Run: headless pygame with SDL's dummy video driver; simulated clock (each Clock.tick advances the game by its frame time, no real sleeping); random seed 0; keys injected as events and as key.get_pressed() state; no mouse input; restart key RETURN tapped at the start of phases 3 and 4.
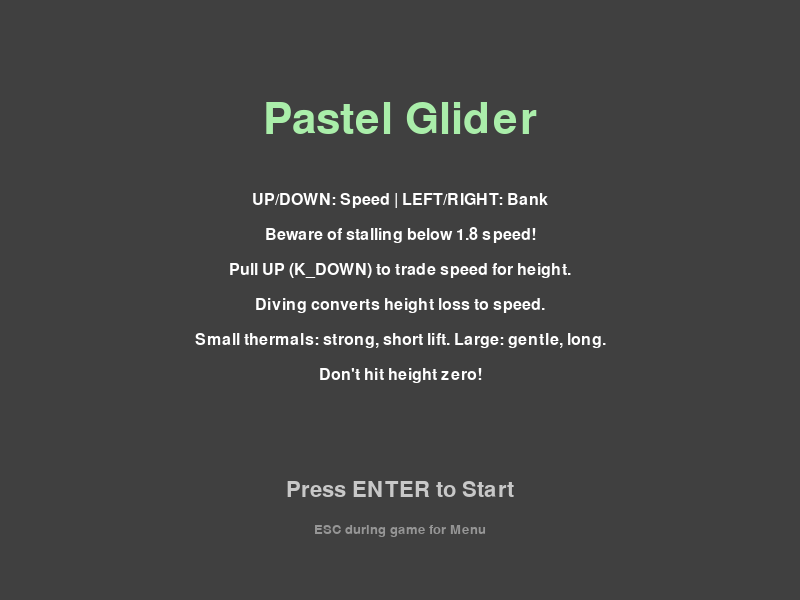
Frame 1 of 4 · flips 1–60 · no input
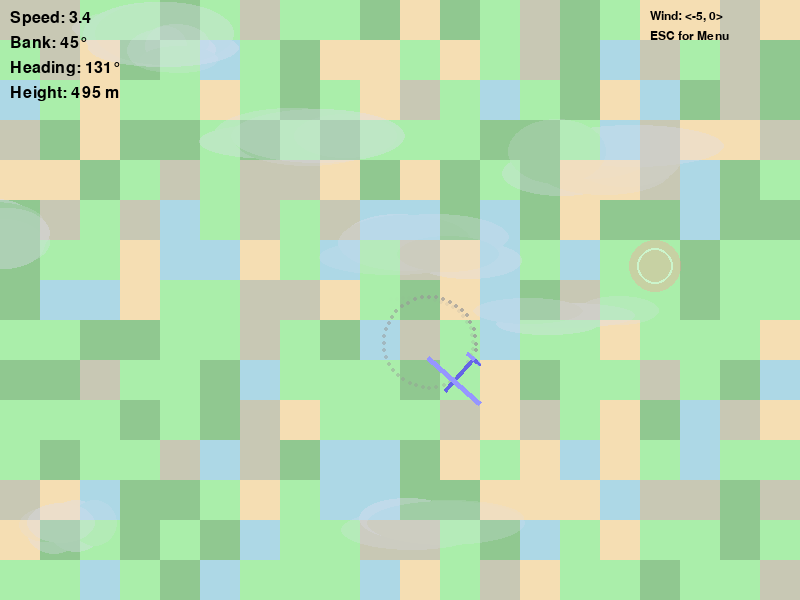
Frame 2 of 4 · flips 61–180 · tapped SPACE, RETURN · held RIGHT (→), D
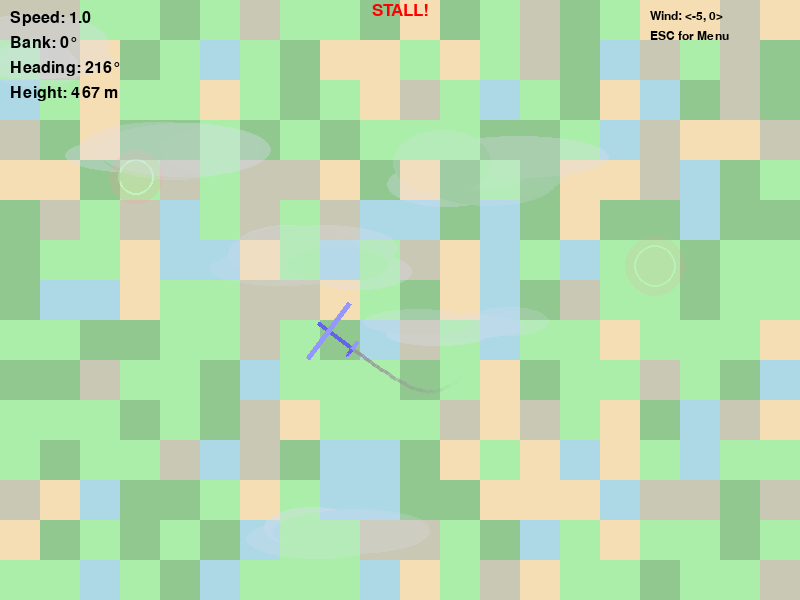
Frame 3 of 4 · flips 181–300 · tapped RETURN · held DOWN (↓), S
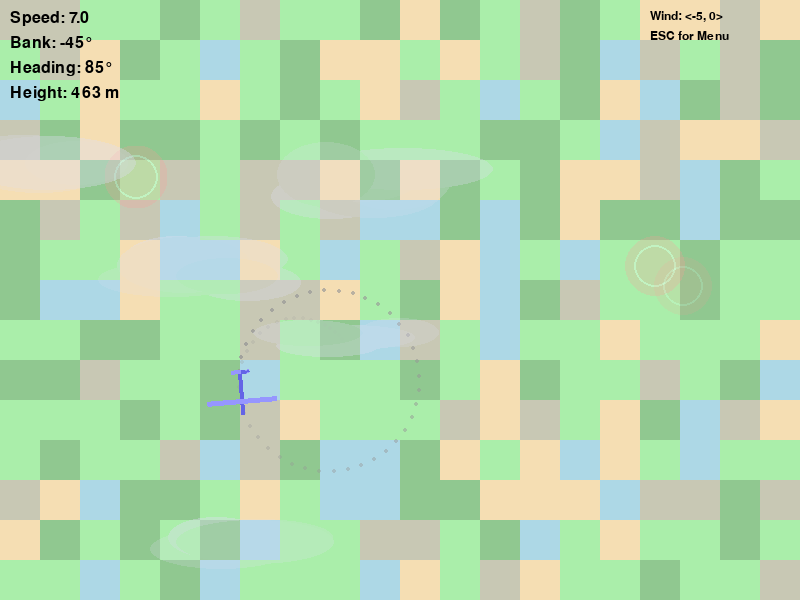
Frame 4 of 4 · flips 301–420 · tapped RETURN · held LEFT (←), A, UP (↑), W

The pygame program that drew these frames:

import pygame
import math
import random

# --- Constants ---
SCREEN_WIDTH = 800
SCREEN_HEIGHT = 600

# Glider Physics & Control
INITIAL_HEIGHT = 500
INITIAL_SPEED = 3
MIN_SPEED = 1.0
MAX_SPEED = 7
ACCELERATION = 0.12

STALL_SPEED = 1.8
STALL_SINK_PENALTY = 0.08

# Gravity and Lift
GRAVITY_BASE_PULL = 0.22
LIFT_PER_SPEED_UNIT = 0.03
MINIMUM_SINK_RATE = 0.04

# Energy Exchange Physics
DIVE_TO_SPEED_FACTOR = 0.08
ZOOM_CLIMB_FACTOR = 1.8

MAX_BANK_ANGLE = 45
BANK_RATE = 2
TURN_RATE_SCALAR = 0.1

# Contrail
CONTRAIL_LENGTH = 60
CONTRAIL_POINT_DELAY = 2

# Thermals
THERMAL_SPAWN_BASE_RATE = 90
MIN_THERMAL_RADIUS = 20
MAX_THERMAL_RADIUS = 50

# New Thermal Characteristics based on size
MIN_THERMAL_LIFESPAN = 400   # Lifespan of the smallest thermals (frames)
MAX_THERMAL_LIFESPAN = 1200  # Lifespan of the largest thermals (frames)
MIN_THERMAL_LIFT_POWER = 0.20 # Lift power of the largest thermals (gentle)
MAX_THERMAL_LIFT_POWER = 0.55 # Lift power of the smallest thermals (strong)


# Map
TILE_SIZE = 40
MAP_GRID_WIDTH = SCREEN_WIDTH // TILE_SIZE
MAP_GRID_HEIGHT = SCREEN_HEIGHT // TILE_SIZE

# Wind
WIND_SPEED_X = -0.5
WIND_SPEED_Y = 0.05

# Clouds
NUM_FOREGROUND_CLOUDS = 10
MIN_CLOUD_SPEED_FACTOR = 1.5
MAX_CLOUD_SPEED_FACTOR = 2.5
CLOUD_MIN_ALPHA = 40
CLOUD_MAX_ALPHA = 100

# --- Game States ---
STATE_START_SCREEN = 0
STATE_PLAYING = 1
STATE_GAME_OVER = 2

# --- Colors ---
BLACK = (0, 0, 0); WHITE = (255, 255, 255); DARK_GRAY = (64, 64, 64)
GRAY = (150, 150, 150); LIGHT_GRAY = (200, 200, 200); RED = (255, 0, 0)
CLOUD_COLOR = (220, 220, 240)

COLOR_WATER = (173, 216, 230); COLOR_PLAINS = (170, 238, 170)
COLOR_FOREST = (144, 200, 144); COLOR_MOUNTAIN_BASE = (200, 200, 180)
COLOR_SAND = (245, 222, 179)

GLIDER_BODY_COLOR = (100, 100, 230); GLIDER_WING_COLOR = (150, 150, 255)

THERMAL_COLOR_PRIMARY_TUPLE = (255, 150, 150); THERMAL_COLOR_ACCENT_TUPLE = (255, 255, 255)
THERMAL_BASE_ALPHA = 100; THERMAL_ACCENT_ALPHA = 120

# --- Land Types ---
class LandType:
    WATER = 0; PLAINS = 1; FOREST = 2; MOUNTAIN_BASE = 3; SAND = 4

LAND_TYPE_COLORS = {
    LandType.WATER: COLOR_WATER, LandType.PLAINS: COLOR_PLAINS,
    LandType.FOREST: COLOR_FOREST, LandType.MOUNTAIN_BASE: COLOR_MOUNTAIN_BASE,
    LandType.SAND: COLOR_SAND,
}
LAND_TYPE_THERMAL_PROBABILITY = {
    LandType.WATER: 0.01, LandType.PLAINS: 0.7, LandType.FOREST: 0.4,
    LandType.MOUNTAIN_BASE: 0.6, LandType.SAND: 0.9,
}

# --- Glider Class ---
class Glider(pygame.sprite.Sprite):
    def __init__(self):
        super().__init__()
        self.fuselage_length = 45; fuselage_thickness = 4
        wing_span = 70; wing_chord = 5
        tail_plane_span = 18; tail_plane_chord = 4; tail_fin_height = 8

        canvas_width = self.fuselage_length; canvas_height = wing_span
        self.original_image = pygame.Surface([canvas_width, canvas_height], pygame.SRCALPHA)

        fuselage_y_top = (canvas_height - fuselage_thickness) / 2
        pygame.draw.rect(self.original_image, GLIDER_BODY_COLOR, (0, fuselage_y_top, self.fuselage_length, fuselage_thickness))
        wing_leading_edge_x_from_tail = self.fuselage_length * 0.65
        pygame.draw.rect(self.original_image, GLIDER_WING_COLOR, (wing_leading_edge_x_from_tail, 0, wing_chord, wing_span))
        tail_plane_y_top = (canvas_height - tail_plane_span) / 2
        pygame.draw.rect(self.original_image, GLIDER_WING_COLOR, (0, tail_plane_y_top, tail_plane_chord, tail_plane_span))
        fin_base_y = fuselage_y_top; fin_tip_y = fin_base_y - tail_fin_height
        fin_base_start_x = 0; fin_base_end_x = tail_plane_chord
        fin_tip_x = (fin_base_start_x + fin_base_end_x) / 2
        pygame.draw.polygon(self.original_image, GLIDER_BODY_COLOR, [(fin_base_start_x, fin_base_y), (fin_base_end_x, fin_base_y), (fin_tip_x, fin_tip_y)])

        self.image = self.original_image
        self.rect = self.image.get_rect(center=(SCREEN_WIDTH // 2, SCREEN_HEIGHT // 2))
        self.radius = min(self.rect.width, self.rect.height) / 3

        self.x = float(self.rect.centerx); self.y = float(self.rect.centery)
        self.heading = 0; self.bank_angle = 0
        self.height = INITIAL_HEIGHT; self.speed = INITIAL_SPEED
        self.trail_points = []; self.contrail_frame_counter = 0

    def reset(self):
        self.x = float(SCREEN_WIDTH // 2); self.y = float(SCREEN_HEIGHT // 2)
        self.rect.center = (round(self.x), round(self.y))
        self.heading = 0; self.bank_angle = 0
        self.height = INITIAL_HEIGHT; self.speed = INITIAL_SPEED
        self.trail_points = []; self.contrail_frame_counter = 0
        self.image = pygame.transform.rotate(self.original_image, -self.heading)

    def update(self, keys):
        if keys[pygame.K_UP]:
            self.speed += ACCELERATION
        elif keys[pygame.K_DOWN]:
            potential_new_speed = self.speed - ACCELERATION
            if potential_new_speed >= MIN_SPEED:
                self.speed = potential_new_speed
                height_gain_from_zoom = ACCELERATION * ZOOM_CLIMB_FACTOR
                self.height += height_gain_from_zoom
            else:
                self.speed = MIN_SPEED
        self.speed = max(MIN_SPEED, min(self.speed, MAX_SPEED))

        if keys[pygame.K_LEFT]: self.bank_angle -= BANK_RATE
        elif keys[pygame.K_RIGHT]: self.bank_angle += BANK_RATE
        else: self.bank_angle *= 0.95
        if abs(self.bank_angle) < 0.1: self.bank_angle = 0
        self.bank_angle = max(-MAX_BANK_ANGLE, min(self.bank_angle, MAX_BANK_ANGLE))

        turn_rate_degrees = self.bank_angle * TURN_RATE_SCALAR
        self.heading = (self.heading + turn_rate_degrees) % 360

        heading_rad = math.radians(self.heading)
        self.x += self.speed * math.cos(heading_rad)
        self.y += self.speed * math.sin(heading_rad)

        self.image = pygame.transform.rotate(self.original_image, -self.heading)
        self.rect = self.image.get_rect(center=(round(self.x), round(self.y)))

        height_change_due_to_physics = 0
        if self.speed < STALL_SPEED:
            height_change_due_to_physics = -GRAVITY_BASE_PULL - STALL_SINK_PENALTY
        else:
            lift_from_airspeed = self.speed * LIFT_PER_SPEED_UNIT
            net_vertical_force = lift_from_airspeed - GRAVITY_BASE_PULL
            if net_vertical_force < 0:
                height_change_due_to_physics = max(net_vertical_force, -MINIMUM_SINK_RATE)
            else:
                height_change_due_to_physics = net_vertical_force
        self.height += height_change_due_to_physics

        if height_change_due_to_physics < 0:
            speed_gain_from_dive = abs(height_change_due_to_physics) * DIVE_TO_SPEED_FACTOR
            self.speed = min(self.speed + speed_gain_from_dive, MAX_SPEED)

        self.contrail_frame_counter +=1
        if self.contrail_frame_counter >= CONTRAIL_POINT_DELAY:
            self.contrail_frame_counter = 0
            effective_tail_offset = (self.fuselage_length / 2) - 2
            tail_offset_x = -effective_tail_offset * math.cos(heading_rad)
            tail_offset_y = -effective_tail_offset * math.sin(heading_rad)
            self.trail_points.append((self.rect.centerx + tail_offset_x, self.rect.centery + tail_offset_y))
            if len(self.trail_points) > CONTRAIL_LENGTH: self.trail_points.pop(0)

        margin = max(self.rect.width, self.rect.height) / 2
        if self.x - margin > SCREEN_WIDTH: self.x = -margin
        if self.x + margin < 0: self.x = SCREEN_WIDTH + margin
        if self.y - margin > SCREEN_HEIGHT: self.y = -margin
        if self.y + margin < 0: self.y = SCREEN_HEIGHT + margin

    def apply_lift_from_thermal(self, thermal_lift_power_at_nominal_speed):
        lift_this_frame = thermal_lift_power_at_nominal_speed * (INITIAL_SPEED / max(self.speed, MIN_SPEED * 0.5))
        lift_this_frame = max(lift_this_frame, thermal_lift_power_at_nominal_speed * 0.2)
        self.height += lift_this_frame

    def draw_contrail(self, surface):
        if len(self.trail_points) > 1:
            for i, point in enumerate(self.trail_points):
                alpha = int(200 * (i / CONTRAIL_LENGTH))
                temp_surface = pygame.Surface((4,4), pygame.SRCALPHA)
                pygame.draw.circle(temp_surface, (*GRAY, alpha), (2,2), 2)
                surface.blit(temp_surface, (point[0]-2, point[1]-2))

# --- Thermal Class ---
class Thermal(pygame.sprite.Sprite):
    def __init__(self, center_pos):
        super().__init__()
        self.pos = pygame.math.Vector2(center_pos)
        self.radius = random.randint(MIN_THERMAL_RADIUS, MAX_THERMAL_RADIUS)
        
        # --- Determine lifespan and lift power based on radius ---
        # Normalized radius (0.0 for min_radius, 1.0 for max_radius)
        if MAX_THERMAL_RADIUS == MIN_THERMAL_RADIUS: # Avoid division by zero if radii are the same
            normalized_radius = 0.5
        else:
            normalized_radius = (self.radius - MIN_THERMAL_RADIUS) / (MAX_THERMAL_RADIUS - MIN_THERMAL_RADIUS)

        # Lifespan: Larger thermals live longer
        self.lifespan = MIN_THERMAL_LIFESPAN + (MAX_THERMAL_LIFESPAN - MIN_THERMAL_LIFESPAN) * normalized_radius
        
        # Lift Power: Smaller thermals are stronger (inverse relationship with normalized_radius)
        self.lift_power = MAX_THERMAL_LIFT_POWER - (MAX_THERMAL_LIFT_POWER - MIN_THERMAL_LIFT_POWER) * normalized_radius
        
        self.image = pygame.Surface([self.radius * 2, self.radius * 2], pygame.SRCALPHA)
        self.rect = self.image.get_rect(center=center_pos)
        self.creation_time = pygame.time.get_ticks()
        self.update_visuals() # Initial draw

    def update_visuals(self):
        pulse_alpha_factor = (math.sin(pygame.time.get_ticks() * 0.005 + self.creation_time * 0.01) * 0.3 + 0.7)
        # Use the dynamically set self.lifespan for age calculation
        # Ensure self.lifespan is not zero if it was just set (e.g. during init before first update)
        current_lifespan_for_age = self.lifespan if hasattr(self, 'lifespan') and self.lifespan > 0 else MAX_THERMAL_LIFESPAN
        # We need the initial lifespan to correctly calculate age_factor
        # This requires storing the initial_lifespan or recalculating normalized_radius
        # For simplicity, let's assume the current self.lifespan is the remaining, and THERMAL_LIFESPAN_BASE was the start
        # This is tricky. Let's store initial_lifespan.
        if not hasattr(self, 'initial_lifespan'): # Store it once
            self.initial_lifespan = self.lifespan

        age_factor = max(0, self.lifespan / self.initial_lifespan if self.initial_lifespan > 0 else 0)
        
        alpha = int(THERMAL_BASE_ALPHA * pulse_alpha_factor * age_factor)
        accent_alpha = int(THERMAL_ACCENT_ALPHA * pulse_alpha_factor * age_factor)
        visual_radius_factor = math.sin(pygame.time.get_ticks() * 0.002 + self.creation_time * 0.005) * 0.1 + 0.95
        current_visual_radius = int(self.radius * visual_radius_factor)
        self.image.fill((0,0,0,0))
        pygame.draw.circle(self.image, (*THERMAL_COLOR_PRIMARY_TUPLE, alpha), (self.radius, self.radius), current_visual_radius)
        pygame.draw.circle(self.image, (*THERMAL_COLOR_ACCENT_TUPLE, accent_alpha), (self.radius, self.radius), int(current_visual_radius * 0.7), 2)

    def update(self):
        self.lifespan -= 1
        if self.lifespan <= 0: self.kill()
        else: self.update_visuals()

# --- ForegroundCloud Class ---
class ForegroundCloud(pygame.sprite.Sprite):
    def __init__(self, initial_distribution=False, index=0, total_clouds=1):
        super().__init__()
        self.width = random.randint(100, 250)
        self.height = random.randint(40, 80)
        self.image = pygame.Surface([self.width, self.height], pygame.SRCALPHA)
        
        num_puffs = random.randint(4, 7)
        for _ in range(num_puffs):
            puff_w = random.randint(int(self.width*0.4), int(self.width*0.8))
            puff_h = random.randint(int(self.height*0.5), int(self.height*0.9))
            puff_x = random.randint(0, self.width - puff_w)
            puff_y = random.randint(0, self.height - puff_h)
            alpha = random.randint(CLOUD_MIN_ALPHA, CLOUD_MAX_ALPHA)
            pygame.draw.ellipse(self.image, (*CLOUD_COLOR, alpha), (puff_x, puff_y, puff_w, puff_h))

        self.speed_factor = random.uniform(MIN_CLOUD_SPEED_FACTOR, MAX_CLOUD_SPEED_FACTOR)
        self.dx = WIND_SPEED_X * self.speed_factor
        self.dy = WIND_SPEED_Y * self.speed_factor

        if initial_distribution:
            self.x = (index / total_clouds) * SCREEN_WIDTH - self.width / 2 + random.uniform(-SCREEN_WIDTH/(total_clouds*2), SCREEN_WIDTH/(total_clouds*2))
            self.y = random.randint(-self.height // 2, SCREEN_HEIGHT - self.height // 2)
            self.rect = self.image.get_rect(topleft=(self.x, self.y))
        else: 
            if self.dx < 0: start_x = SCREEN_WIDTH + random.randint(0, 100) + self.width / 2
            else: start_x = -random.randint(0, 100) - self.width / 2
            if self.dy < 0: start_y = SCREEN_HEIGHT + random.randint(0,50) + self.height / 2
            elif self.dy > 0: start_y = -random.randint(0,50) - self.height / 2
            else: start_y = random.randint(0, SCREEN_HEIGHT - self.height)
            self.rect = self.image.get_rect(center=(start_x, start_y))
        
        self.x = float(self.rect.x)
        self.y = float(self.rect.y)

    def update(self):
        self.x += self.dx; self.y += self.dy
        self.rect.topleft = (round(self.x), round(self.y))

        off_screen_margin = self.width * 1.5 
        if self.dx < 0 and self.rect.right < -off_screen_margin: self.kill()
        elif self.dx > 0 and self.rect.left > SCREEN_WIDTH + off_screen_margin: self.kill()
        if self.dy < 0 and self.rect.bottom < -off_screen_margin : self.kill()
        elif self.dy > 0 and self.rect.top > SCREEN_HEIGHT + off_screen_margin : self.kill()

# --- Map Data & Functions ---
map_data = []
def generate_map():
    global map_data; map_data = []
    land_types = [LandType.WATER, LandType.PLAINS, LandType.FOREST, LandType.MOUNTAIN_BASE, LandType.SAND]
    weights =    [0.15, 0.35, 0.20, 0.15, 0.15]
    for _ in range(MAP_GRID_HEIGHT):
        map_data.append(random.choices(land_types, weights=weights, k=MAP_GRID_WIDTH))

def get_land_type_at_pos(world_x, world_y):
    grid_x = int(world_x // TILE_SIZE) % MAP_GRID_WIDTH
    grid_y = int(world_y // TILE_SIZE) % MAP_GRID_HEIGHT
    return map_data[grid_y][grid_x]

def draw_map(surface):
    for r_idx, row in enumerate(map_data):
        for c_idx, tile_type in enumerate(row):
            color = LAND_TYPE_COLORS.get(tile_type, BLACK)
            rect = pygame.Rect(c_idx * TILE_SIZE, r_idx * TILE_SIZE, TILE_SIZE, TILE_SIZE)
            pygame.draw.rect(surface, color, rect)

# --- Text Rendering Helper ---
def draw_text(surface, text, size, x, y, color=WHITE, font_name=None, center=False, antialias=True):
    font = pygame.font.Font(font_name, size)
    text_surface = font.render(text, antialias, color)
    text_rect = text_surface.get_rect()
    if center: text_rect.center = (x, y)
    else: text_rect.topleft = (x, y)
    surface.blit(text_surface, text_rect)

# --- Pygame Setup ---
pygame.init(); pygame.mixer.init()
screen = pygame.display.set_mode((SCREEN_WIDTH, SCREEN_HEIGHT))
pygame.display.set_caption("Pastel Glider - Dynamic Thermals")
clock = pygame.time.Clock()

# --- Game Objects & Variables ---
player = Glider()
all_sprites = pygame.sprite.Group()
thermals_group = pygame.sprite.Group()
foreground_clouds_group = pygame.sprite.Group()
game_state = STATE_START_SCREEN
thermal_spawn_timer = 0; final_score = 0
generate_map()

def reset_game_state():
    global thermal_spawn_timer, final_score
    player.reset(); thermals_group.empty(); all_sprites.empty(); foreground_clouds_group.empty()
    all_sprites.add(player)
    for i in range(NUM_FOREGROUND_CLOUDS):
        cloud = ForegroundCloud(initial_distribution=True, index=i, total_clouds=NUM_FOREGROUND_CLOUDS)
        foreground_clouds_group.add(cloud)
    thermal_spawn_timer = 0; final_score = 0

# --- Screen Drawing Functions ---
def draw_start_screen_content(surface):
    surface.fill(DARK_GRAY)
    draw_text(surface, "Pastel Glider", 64, SCREEN_WIDTH // 2, SCREEN_HEIGHT // 4 - 30, COLOR_PLAINS, center=True)
    draw_text(surface, "UP/DOWN: Speed | LEFT/RIGHT: Bank", 24, SCREEN_WIDTH // 2, SCREEN_HEIGHT // 2 - 100, WHITE, center=True)
    draw_text(surface, f"Beware of stalling below {STALL_SPEED:.1f} speed!", 24, SCREEN_WIDTH // 2, SCREEN_HEIGHT // 2 - 65, WHITE, center=True)
    draw_text(surface, "Pull UP (K_DOWN) to trade speed for height.", 24, SCREEN_WIDTH // 2, SCREEN_HEIGHT // 2 - 30, WHITE, center=True)
    draw_text(surface, "Diving converts height loss to speed.", 24, SCREEN_WIDTH // 2, SCREEN_HEIGHT // 2 + 5, WHITE, center=True)
    draw_text(surface, "Small thermals: strong, short lift. Large: gentle, long.", 24, SCREEN_WIDTH // 2, SCREEN_HEIGHT // 2 + 40, WHITE, center=True)
    draw_text(surface, "Don't hit height zero!", 24, SCREEN_WIDTH // 2, SCREEN_HEIGHT // 2 + 75, WHITE, center=True)
    draw_text(surface, "Press ENTER to Start", 32, SCREEN_WIDTH // 2, SCREEN_HEIGHT * 3 // 4 + 40, LIGHT_GRAY, center=True)
    draw_text(surface, "ESC during game for Menu", 20, SCREEN_WIDTH // 2, SCREEN_HEIGHT * 3 // 4 + 80, GRAY, center=True)

def draw_game_over_screen_content(surface, score):
    surface.fill(DARK_GRAY)
    draw_text(surface, "GAME OVER", 72, SCREEN_WIDTH // 2, SCREEN_HEIGHT // 3, RED, center=True)
    draw_text(surface, f"Final Height: {int(score)} m", 40, SCREEN_WIDTH // 2, SCREEN_HEIGHT // 2, WHITE, center=True)
    draw_text(surface, "Press ENTER to Return to Menu", 36, SCREEN_WIDTH // 2, SCREEN_HEIGHT * 2 // 3, LIGHT_GRAY, center=True)

# --- Game Loop ---
running = True
while running:
    dt = clock.tick(60) / 1000.0

    for event in pygame.event.get():
        if event.type == pygame.QUIT: running = False
        if game_state == STATE_START_SCREEN and event.type == pygame.KEYDOWN and event.key == pygame.K_RETURN:
            reset_game_state(); game_state = STATE_PLAYING
        elif game_state == STATE_PLAYING and event.type == pygame.KEYDOWN and event.key == pygame.K_ESCAPE:
            game_state = STATE_START_SCREEN
        elif game_state == STATE_GAME_OVER and event.type == pygame.KEYDOWN and event.key == pygame.K_RETURN:
            game_state = STATE_START_SCREEN

    if game_state == STATE_PLAYING:
        keys = pygame.key.get_pressed()
        player.update(keys)
        thermals_group.update()
        foreground_clouds_group.update()

        if len(foreground_clouds_group) < NUM_FOREGROUND_CLOUDS:
            cloud = ForegroundCloud() 
            foreground_clouds_group.add(cloud)

        thermal_spawn_timer += 1
        if thermal_spawn_timer >= THERMAL_SPAWN_BASE_RATE:
            thermal_spawn_timer = 0
            try_x = random.randint(MAX_THERMAL_RADIUS, SCREEN_WIDTH - MAX_THERMAL_RADIUS)
            try_y = random.randint(MAX_THERMAL_RADIUS, SCREEN_HEIGHT - MAX_THERMAL_RADIUS)
            land_type = get_land_type_at_pos(try_x, try_y)
            if random.random() < LAND_TYPE_THERMAL_PROBABILITY.get(land_type, 0.0):
                new_thermal = Thermal((try_x, try_y))
                all_sprites.add(new_thermal); thermals_group.add(new_thermal)

        player_pos_vec = pygame.math.Vector2(player.rect.center)
        for thermal in thermals_group:
            distance_to_thermal_center = player_pos_vec.distance_to(thermal.pos)
            if distance_to_thermal_center < thermal.radius + player.radius * 0.3: 
                player.apply_lift_from_thermal(thermal.lift_power)

        if player.height <= 0:
            final_score = player.height; player.height = 0
            game_state = STATE_GAME_OVER

    # --- Drawing ---
    screen.fill(BLACK) 
    if game_state == STATE_START_SCREEN:
        draw_start_screen_content(screen)
    elif game_state == STATE_PLAYING:
        draw_map(screen)
        player.draw_contrail(screen)
        all_sprites.draw(screen) 
        foreground_clouds_group.draw(screen)

        draw_text(screen, f"Speed: {player.speed:.1f}", 24, 10, 10, BLACK)
        draw_text(screen, f"Bank: {int(player.bank_angle)}°", 24, 10, 35, BLACK)
        draw_text(screen, f"Heading: {int(player.heading)}°", 24, 10, 60, BLACK)
        draw_text(screen, f"Height: {int(player.height)} m", 24, 10, 85, BLACK)
        if player.speed < STALL_SPEED:
             draw_text(screen, "STALL!", 26, SCREEN_WIDTH // 2, 10, RED, center=True)
        wind_display_text = f"Wind: <{WIND_SPEED_X*10:.0f}, {WIND_SPEED_Y*10:.0f}>"
        draw_text(screen, wind_display_text, 18, SCREEN_WIDTH - 150, 10, BLACK)
        draw_text(screen, "ESC for Menu", 18, SCREEN_WIDTH - 150, 30, BLACK)
    elif game_state == STATE_GAME_OVER:
        draw_game_over_screen_content(screen, final_score)

    pygame.display.flip()
pygame.quit()
